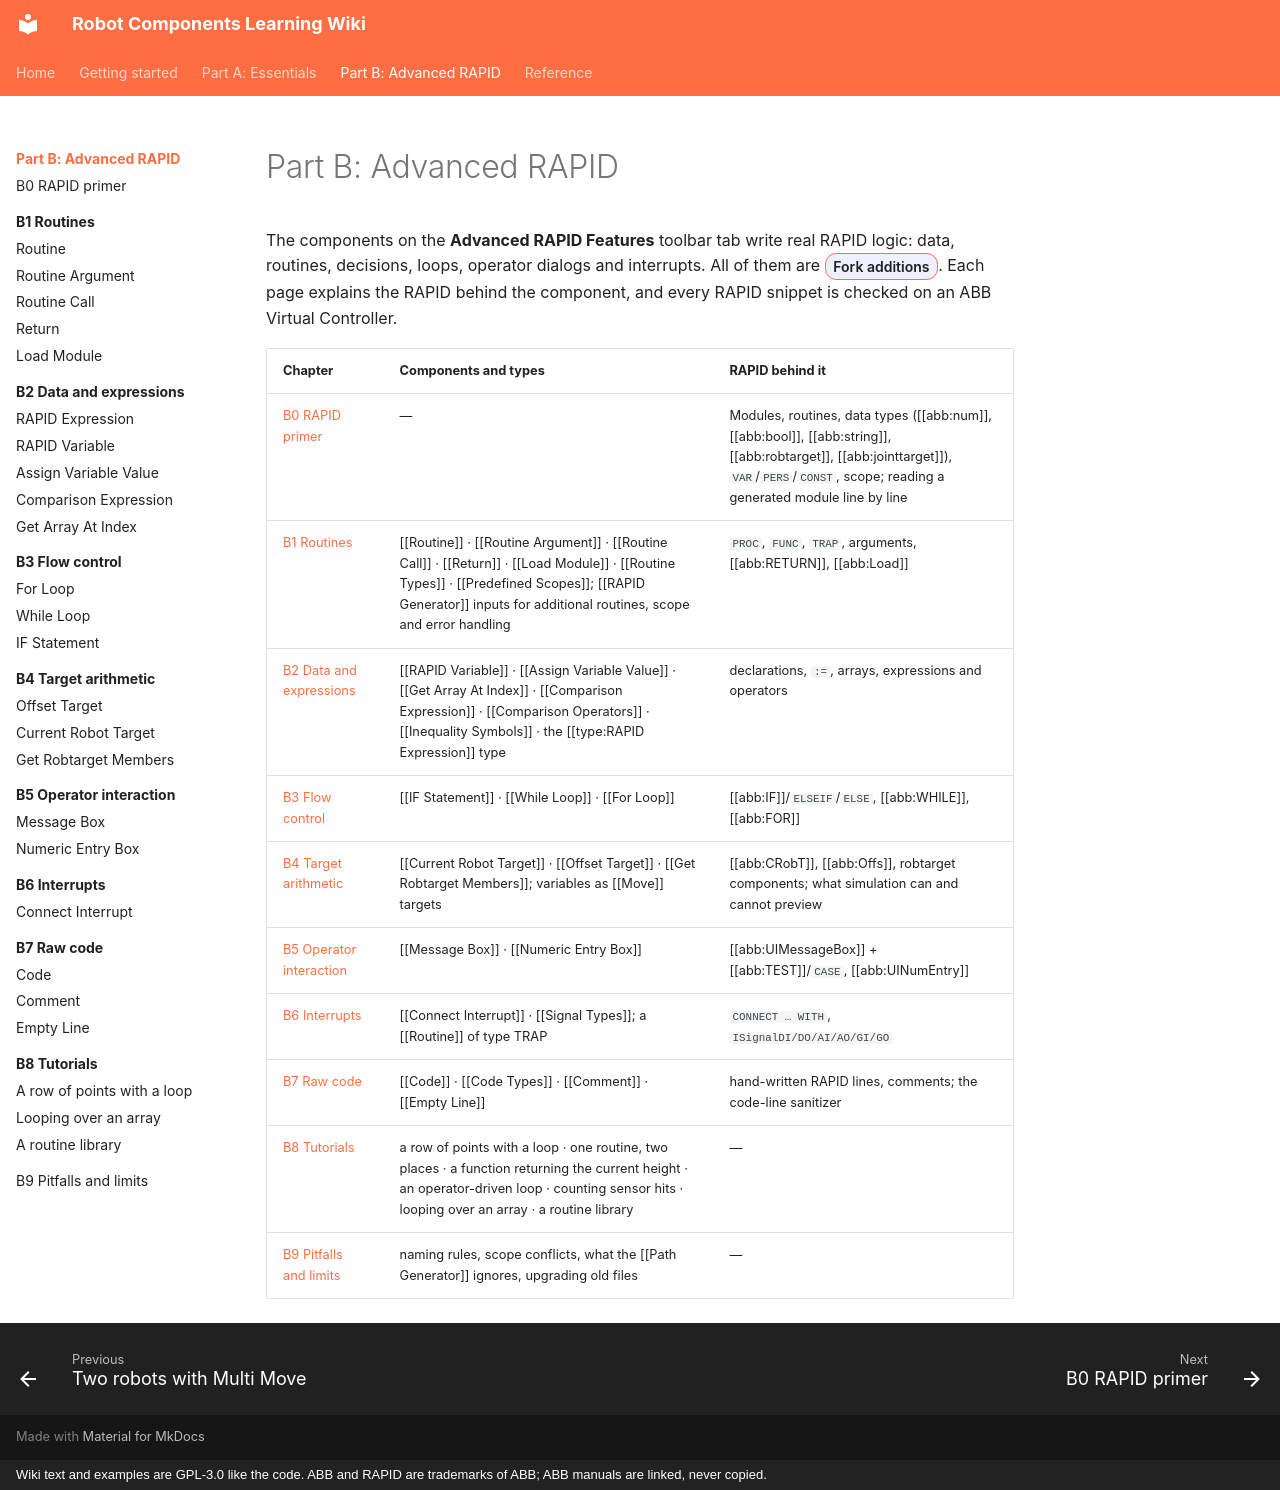

repository: jpdrude/RobotComponents · page: part-b/index.html · generator: mkdocs · copyright: Wiki text and examples are GPL-3.0 like the code. ABB and RAPID are trademarks of ABB; ABB manuals are linked, never copied.

# Part B: Advanced RAPID

The components on the **Advanced RAPID Features** toolbar tab write real RAPID logic:
data, routines, decisions, loops, operator dialogs and interrupts. All of them are
<span class="rc-badge rc-badge--fork">Fork additions</span>. Each page explains the RAPID
behind the component, and every RAPID snippet is checked on an ABB Virtual Controller.

| Chapter | Components and types | RAPID behind it |
|---|---|---|
| [B0 RAPID primer](b0-rapid-primer.md) | — | Modules, routines, data types ([[abb:num]], [[abb:bool]], [[abb:string]], [[abb:robtarget]], [[abb:jointtarget]]), `VAR`/`PERS`/`CONST`, scope; reading a generated module line by line |
| [B1 Routines](b1-routines/index.md) | [[Routine]] · [[Routine Argument]] · [[Routine Call]] · [[Return]] · [[Load Module]] · [[Routine Types]] · [[Predefined Scopes]]; [[RAPID Generator]] inputs for additional routines, scope and error handling | `PROC`, `FUNC`, `TRAP`, arguments, [[abb:RETURN]], [[abb:Load]] |
| [B2 Data and expressions](b2-data/index.md) | [[RAPID Variable]] · [[Assign Variable Value]] · [[Get Array At Index]] · [[Comparison Expression]] · [[Comparison Operators]] · [[Inequality Symbols]] · the [[type:RAPID Expression]] type | declarations, `:=`, arrays, expressions and operators |
| [B3 Flow control](b3-flow-control/index.md) | [[IF Statement]] · [[While Loop]] · [[For Loop]] | [[abb:IF]]/`ELSEIF`/`ELSE`, [[abb:WHILE]], [[abb:FOR]] |
| [B4 Target arithmetic](b4-target-arithmetic/index.md) | [[Current Robot Target]] · [[Offset Target]] · [[Get Robtarget Members]]; variables as [[Move]] targets | [[abb:CRobT]], [[abb:Offs]], robtarget components; what simulation can and cannot preview |
| [B5 Operator interaction](b5-operator-interaction/index.md) | [[Message Box]] · [[Numeric Entry Box]] | [[abb:UIMessageBox]] + [[abb:TEST]]/`CASE`, [[abb:UINumEntry]] |
| [B6 Interrupts](b6-interrupts/index.md) | [[Connect Interrupt]] · [[Signal Types]]; a [[Routine]] of type TRAP | `CONNECT … WITH`, `ISignalDI/DO/AI/AO/GI/GO` |
| [B7 Raw code](b7-raw-code/index.md) | [[Code]] · [[Code Types]] · [[Comment]] · [[Empty Line]] | hand-written RAPID lines, comments; the code-line sanitizer |
| [B8 Tutorials](b8-tutorials/index.md) | a row of points with a loop · one routine, two places · a function returning the current height · an operator-driven loop · counting sensor hits · looping over an array · a routine library | — |
| [B9 Pitfalls and limits](b9-pitfalls.md) | naming rules, scope conflicts, what the [[Path Generator]] ignores, upgrading old files | — |
